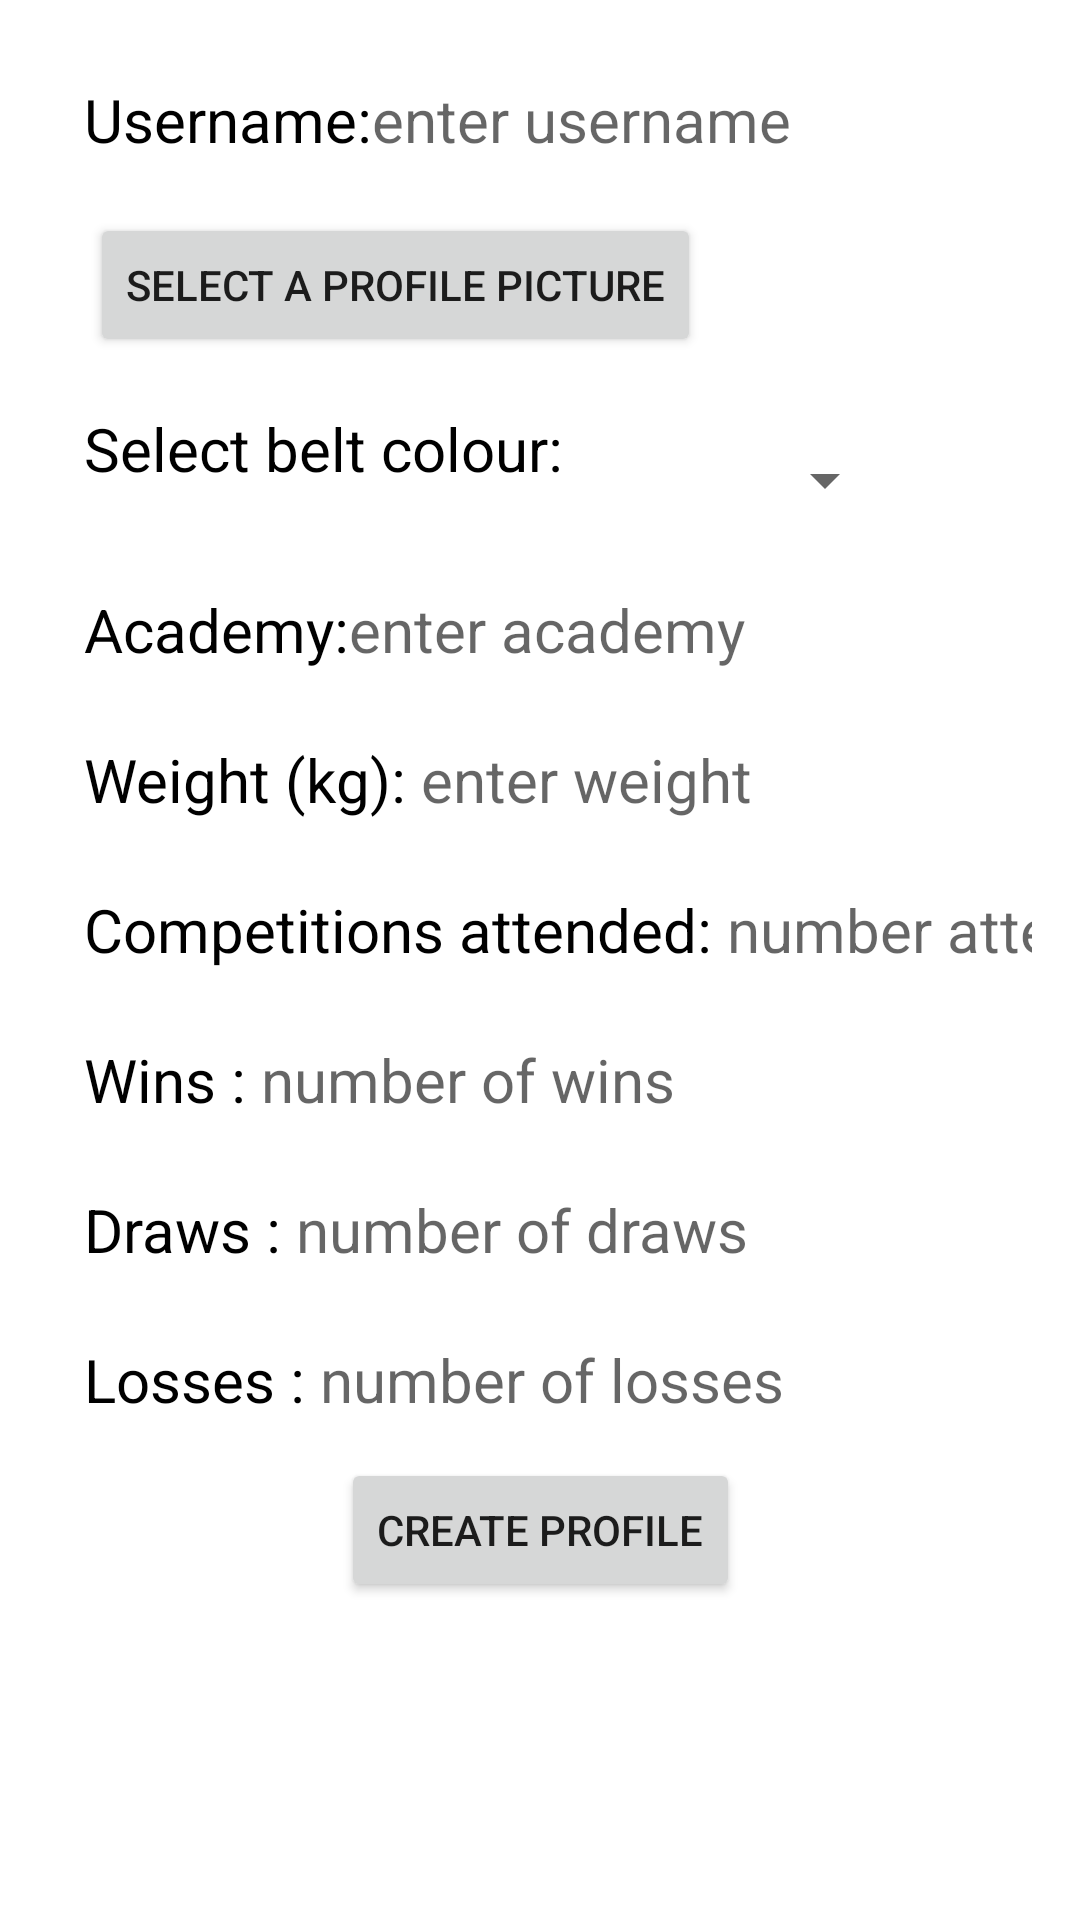

This screen was rendered from an Android layout file. Write that file and the resources it references.
<!-- AndroidManifest.xml: application theme Theme.GrappleMore -->
<!-- res/layout/edit_create_profile_fragment.xml -->
<?xml version="1.0" encoding="utf-8"?>
<androidx.constraintlayout.widget.ConstraintLayout
    xmlns:android="http://schemas.android.com/apk/res/android"
    xmlns:app="http://schemas.android.com/apk/res-auto"
    xmlns:tools="http://schemas.android.com/tools"
    android:layout_width="match_parent"
    android:layout_height="match_parent"
    android:padding="16dp">

    <LinearLayout
        android:id="@+id/linearUserName"
        android:layout_width="match_parent"
        android:layout_height="50dp"
        android:orientation="horizontal"
        app:layout_constraintTop_toTopOf="parent"
        tools:layout_editor_absoluteX="0dp" >

        <TextView
            android:id="@+id/userNameTv"
            android:layout_width="wrap_content"
            android:layout_height="wrap_content"
            android:layout_marginStart="12dp"
            android:gravity="center"
            android:text="@string/please_input_a_username"
            android:textColor="@color/black"
            android:textSize="20sp" />

        <EditText
            android:id="@+id/userNameEt"
            android:layout_width="wrap_content"
            android:layout_height="wrap_content"
            android:background="@null"
            android:hint="@string/username"
            android:importantForAutofill="no"
            android:inputType="textPersonName"
            android:minHeight="48dp"
            android:textSize="20sp" />
    </LinearLayout>

    <LinearLayout
        android:id="@+id/linearImageSelect"
        android:layout_width="match_parent"
        android:layout_height="50dp"
        android:layout_marginTop="5dp"
        android:orientation="horizontal"
        app:layout_constraintTop_toBottomOf="@id/linearUserName"
        tools:layout_editor_absoluteX="0dp" >

        <Button
            android:id="@+id/profilePictureBtn"
            android:layout_marginStart="14dp"
            android:layout_width="wrap_content"
            android:layout_height="wrap_content"
            android:text="@string/select_a_profile_picture" />

        <ImageView
            android:id="@+id/greenCheck"
            android:contentDescription="@string/green_check"
            android:layout_marginStart="35dp"
            android:layout_width="42dp"
            android:layout_height="50dp"
            android:visibility="invisible"
            android:src="@drawable/green_check"/>
    </LinearLayout>

    <LinearLayout
        android:id="@+id/linearBelt"
        android:layout_width="match_parent"
        android:layout_height="50dp"
        android:layout_marginTop="15dp"
        android:orientation="horizontal"
        app:layout_constraintTop_toBottomOf="@id/linearImageSelect"
        tools:layout_editor_absoluteX="0dp" >

        <TextView
            android:id="@+id/beltSelectTv"
            android:layout_width="0dp"
            android:layout_height="wrap_content"
            android:layout_marginStart="12dp"
            android:layout_weight="0.1"
            android:text="@string/select_belt_colour"
            android:textColor="@color/black"
            android:textSize="20sp" />

        <Spinner
            android:id="@+id/beltSpinner"
            android:layout_width="wrap_content"
            android:layout_height="wrap_content"
            android:layout_marginEnd="45dp"
            android:contentDescription="Select Belt"
            android:minHeight="48dp"
            android:popupBackground="@color/white"
            android:scrollbars="none"
            android:spinnerMode="dropdown" />
    </LinearLayout>

    <LinearLayout
        android:id="@+id/linearAcademy"
        android:layout_width="match_parent"
        android:layout_height="50dp"
        android:layout_marginTop="0dp"
        android:orientation="horizontal"
        app:layout_constraintTop_toBottomOf="@id/linearBelt"
        tools:layout_editor_absoluteX="0dp" >

        <TextView
            android:id="@+id/academyTv"
            android:layout_width="wrap_content"
            android:layout_height="wrap_content"
            android:layout_marginStart="12dp"
            android:gravity="center"
            android:text="@string/academy"
            android:textColor="@color/black"
            android:textSize="20sp" />

        <EditText
            android:id="@+id/academyEt"
            android:layout_width="wrap_content"
            android:layout_height="wrap_content"
            android:background="@null"
            android:hint="@string/enter_academy_here"
            android:importantForAutofill="no"
            android:inputType="text"
            android:minHeight="48dp"
            android:textSize="20sp" />
    </LinearLayout>

    <LinearLayout
        android:id="@+id/linearWeight"
        android:layout_width="match_parent"
        android:layout_height="50dp"
        android:orientation="horizontal"
        app:layout_constraintTop_toBottomOf="@id/linearAcademy"
        tools:layout_editor_absoluteX="0dp" >

        <TextView
            android:id="@+id/weightTv"
            android:layout_width="wrap_content"
            android:layout_height="wrap_content"
            android:layout_marginStart="12dp"
            android:gravity="center"
            android:text="Weight (kg): "
            android:textColor="@color/black"
            android:textSize="20sp" />

        <EditText
            android:id="@+id/weightEt"
            android:layout_width="wrap_content"
            android:layout_height="wrap_content"
            android:background="@null"
            android:hint="enter weight"
            android:importantForAutofill="no"
            android:inputType="number"
            android:minHeight="48dp"
            android:textSize="20sp" />
    </LinearLayout>

    <LinearLayout
        android:id="@+id/linearCompsAttended"
        android:layout_width="match_parent"
        android:layout_height="50dp"
        android:orientation="horizontal"
        app:layout_constraintTop_toBottomOf="@id/linearWeight"
        tools:layout_editor_absoluteX="0dp" >

        <TextView
            android:id="@+id/compsAttendedTv"
            android:layout_width="wrap_content"
            android:layout_height="wrap_content"
            android:text="Competitions attended: "
            android:layout_marginStart="12dp"
            android:textColor="@color/black"
            android:textSize="20sp" />

        <EditText
            android:id="@+id/compsAttendedEt"
            android:layout_width="wrap_content"
            android:layout_height="wrap_content"
            android:background="@null"
            android:hint="number attended"
            android:importantForAutofill="no"
            android:inputType="number"
            android:minHeight="48dp"
            android:textSize="20sp" />
    </LinearLayout>

    <LinearLayout
        android:id="@+id/linearWins"
        android:layout_width="match_parent"
        android:layout_height="50dp"
        android:orientation="horizontal"
        app:layout_constraintTop_toBottomOf="@id/linearCompsAttended"
        tools:layout_editor_absoluteX="0dp" >

        <TextView
            android:id="@+id/winsTv"
            android:layout_width="wrap_content"
            android:layout_height="wrap_content"
            android:text="Wins : "

            android:layout_marginStart="12dp"
            android:textColor="@color/black"
            android:textSize="20sp" />

        <EditText
            android:id="@+id/winsEt"
            android:layout_width="wrap_content"
            android:layout_height="wrap_content"
            android:background="@null"
            android:hint="number of wins"
            android:importantForAutofill="no"
            android:inputType="number"
            android:minHeight="48dp"
            android:textSize="20sp" />
    </LinearLayout>

    <LinearLayout
        android:id="@+id/linearDraws"
        android:layout_width="match_parent"
        android:layout_height="50dp"
        android:orientation="horizontal"
        app:layout_constraintTop_toBottomOf="@id/linearWins"
        tools:layout_editor_absoluteX="0dp" >

        <TextView
            android:id="@+id/drawsTv"
            android:layout_width="wrap_content"
            android:layout_height="wrap_content"
            android:text="Draws : "
            android:layout_marginStart="12dp"
            android:textColor="@color/black"
            android:textSize="20sp" />

        <EditText
            android:id="@+id/drawsEt"
            android:layout_width="wrap_content"
            android:layout_height="wrap_content"
            android:background="@null"
            android:hint="number of draws"
            android:importantForAutofill="no"
            android:inputType="number"
            android:minHeight="48dp"
            android:textSize="20sp" />
    </LinearLayout>

    <LinearLayout
        android:id="@+id/linearLosses"
        android:layout_width="match_parent"
        android:layout_height="50dp"
        android:orientation="horizontal"
        app:layout_constraintTop_toBottomOf="@id/linearDraws"
        tools:layout_editor_absoluteX="0dp">

        <TextView
            android:id="@+id/lossesTv"
            android:layout_width="wrap_content"
            android:layout_height="wrap_content"
            android:layout_marginStart="12dp"
            android:text="Losses : "
            android:textColor="@color/black"
            android:textSize="20sp" />

        <EditText
            android:id="@+id/lossesEt"
            android:layout_width="wrap_content"
            android:layout_height="wrap_content"
            android:background="@null"
            android:hint="number of losses"
            android:importantForAutofill="no"
            android:inputType="number"
            android:minHeight="48dp"
            android:textSize="20sp" />
    </LinearLayout>

    <Button
        android:id="@+id/submitProfileBtn"
        android:layout_width="wrap_content"
        android:layout_height="wrap_content"
        android:text="Create Profile"
        app:layout_constraintBottom_toBottomOf="parent"
        app:layout_constraintEnd_toEndOf="parent"
        app:layout_constraintStart_toStartOf="parent"
        app:layout_constraintTop_toBottomOf="@+id/linearLosses"
        app:layout_constraintVertical_bias="0.0" />


</androidx.constraintlayout.widget.ConstraintLayout>
<!-- resources referenced by this layout -->
<resources>
  <color name="black">#FF000000</color>
  <color name="white">#FFFFFFFF</color>
  <!-- drawable green_check (drawable) -->
  <vector android:height="24dp" android:tint="#22C17C"
      android:viewportHeight="24" android:viewportWidth="24"
      android:width="24dp" xmlns:android="http://schemas.android.com/apk/res/android">
      <path android:fillColor="@android:color/white" android:pathData="M12,2C6.48,2 2,6.48 2,12s4.48,10 10,10 10,-4.48 10,-10S17.52,2 12,2zM10,17l-5,-5 1.41,-1.41L10,14.17l7.59,-7.59L19,8l-9,9z"/>
  </vector>
  <string name="academy">Academy: </string>
  <string name="enter_academy_here">enter academy </string>
  <string name="green_check">green check</string>
  <string name="please_input_a_username">Username: </string>
  <string name="select_a_profile_picture">Select a profile picture</string>
  <string name="select_belt_colour">Select belt colour: </string>
  <string name="username"> enter username </string>
  <style name="Theme.GrappleMore" parent="Theme.MaterialComponents.DayNight.DarkActionBar">
          
          <item name="colorPrimary">@color/purple_500</item>
          <item name="colorPrimaryVariant">@color/purple_700</item>
          <item name="colorOnPrimary">@color/white</item>
          
          <item name="colorSecondary">@color/teal_200</item>
          <item name="colorSecondaryVariant">@color/teal_700</item>
          <item name="colorOnSecondary">@color/black</item>
          
          <item name="android:statusBarColor" tools:targetApi="l">?attr/colorPrimaryVariant</item>
          
      </style>
  <color name="purple_500">#FF6200EE</color>
  <color name="purple_700">#FF3700B3</color>
  <color name="teal_200">#FF03DAC5</color>
  <color name="teal_700">#FF018786</color>
</resources>
